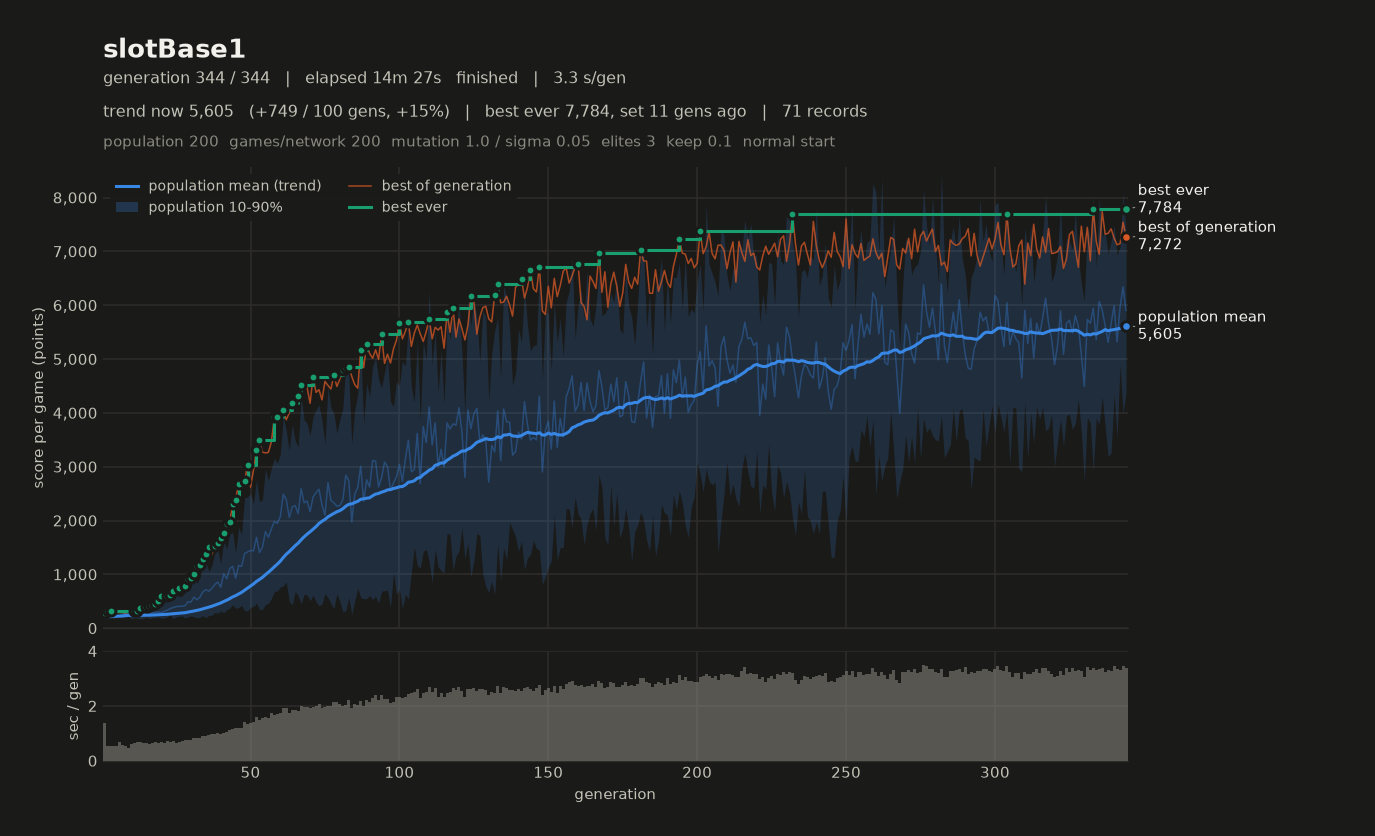

The data file committed next to this chart (first rows):
# name=slotBase1 generations=344 populat…, 2, 1, 2) monsterFraction=0.0 monsterMult=1.0 f…
gen, elapsed_s, mean, median, p10, p90, best, chosen
1, 1.38, 208.8, 212.8, 155.8, 251.7, 287.5, 258.8
2, 1.92, 242.7, 253.6, 178.9, 292.4, 312.8, 256.4
3, 2.47, 212.7, 216.3, 185.1, 233, 313.8, 297.6
4, 3.01, 214.9, 216.4, 189.1, 243.3, 292.1, 269.8
5, 3.56, 228.6, 228.4, 195.3, 261.8, 290.8, 271
6, 4.24, 235.3, 233.7, 201.7, 271.1, 290.9, 252.8
7, 4.83, 248.6, 250.2, 190.2, 301.6, 290.5, 277.3
8, 5.37, 276.9, 283.7, 204, 333.4, 282, 258.4
9, 5.84, 265.3, 268.6, 221.2, 302, 298, 279.9
10, 6.45, 225.4, 219, 170.9, 289.4, 305.2, 285.5
11, 7.11, 227.1, 228, 191.3, 262.9, 322.2, 291.6
12, 7.78, 258, 258.9, 184.5, 342.1, 327.3, 294.6
13, 8.47, 243.9, 248.8, 171.6, 298.5, 380.5, 380.5
14, 9.13, 257.6, 268.2, 178.8, 325, 376.5, 314.3
15, 9.78, 272, 267.8, 208, 333.5, 402.4, 397.6
16, 10.38, 243.8, 248.7, 181.9, 297.9, 411.6, 392.8
17, 11.04, 285.9, 272.3, 194.2, 393, 433.7, 389.7
18, 11.73, 293.9, 302.4, 199.4, 389.3, 452.8, 403.9
19, 12.39, 302.5, 290.1, 211.2, 429.2, 500.2, 427.1
20, 13.06, 288, 287.4, 184.3, 390.2, 590.9, 568.5
21, 13.72, 316.1, 306.4, 187.2, 465.5, 588.8, 588.8
22, 14.43, 330.3, 290.6, 205.5, 536.8, 598.4, 553.2
23, 15.11, 363.6, 358.6, 248.1, 494.1, 614.8, 614.8
24, 15.82, 381.7, 374.8, 176.3, 592.4, 687.6, 573.4
25, 16.48, 400.4, 384, 206.6, 627.7, 676, 640.6
26, 17.17, 403.9, 422.5, 220.5, 586.7, 749.8, 749.8
27, 17.89, 410.7, 413.7, 229.6, 599.1, 724.8, 694.7
28, 18.63, 416.8, 403.6, 190.6, 660.9, 788.5, 705.7
29, 19.39, 491.8, 480.7, 209.3, 796.6, 919.4, 919.4
30, 20.13, 483.5, 452.6, 230.9, 759.2, 938.1, 846.4
31, 20.95, 578.3, 575.7, 210.3, 964.9, 1011, 1011
32, 21.78, 527, 519.9, 193.3, 834.3, 1160, 988.5
33, 22.60, 576.9, 596.4, 201.2, 933.5, 1165, 1083
34, 23.51, 675.9, 668.8, 234.1, 1153, 1284, 1138
35, 24.41, 713.4, 690.5, 189.5, 1241, 1370, 1362
36, 25.34, 687.2, 741.6, 238.5, 1051, 1502, 1502
37, 26.30, 737.8, 773.7, 238.8, 1170, 1364, 1364
38, 27.27, 812.8, 831, 295, 1383, 1528, 1357
39, 28.27, 856.8, 858.5, 276.5, 1466, 1585, 1585
40, 29.26, 761.6, 740.6, 320.2, 1191, 1674, 1581
41, 30.29, 1011, 1110, 284.5, 1642, 1769, 1744
42, 31.33, 918.1, 943.8, 343.3, 1468, 1928, 1928
43, 32.45, 1104, 1172, 367.5, 1746, 1973, 1744
44, 33.62, 1150, 1181, 436.8, 1781, 2300, 2015
45, 34.81, 927.3, 964.9, 368.7, 1399, 2385, 2048
46, 36.00, 1163, 1153, 381.9, 1870, 2686, 2686
47, 37.19, 1149, 1225, 420.4, 1751, 2593, 2593
48, 38.59, 1384, 1435, 325.7, 2423, 2737, 2726
49, 39.94, 1416, 1461, 318.7, 2435, 3027, 3027
50, 41.33, 1443, 1396, 388.8, 2500, 2621, 2553
51, 42.74, 1435, 1543, 400.7, 2310, 2938, 2677
52, 44.33, 1688, 1790, 466.7, 2760, 3305, 3305
53, 45.82, 1407, 1455, 347, 2347, 3486, 3486
54, 47.38, 1502, 1644, 348, 2384, 3271, 3271
55, 48.96, 1796, 1945, 441.8, 2960, 3255, 3255
56, 50.52, 1688, 1745, 461.5, 2737, 3266, 3243
57, 52.26, 1842, 1985, 550.3, 2976, 3461, 3063
58, 53.93, 1983, 2000, 684, 3154, 3918, 3512
59, 55.62, 1946, 2038, 691.9, 3066, 3926, 3926
... 285 more rows
